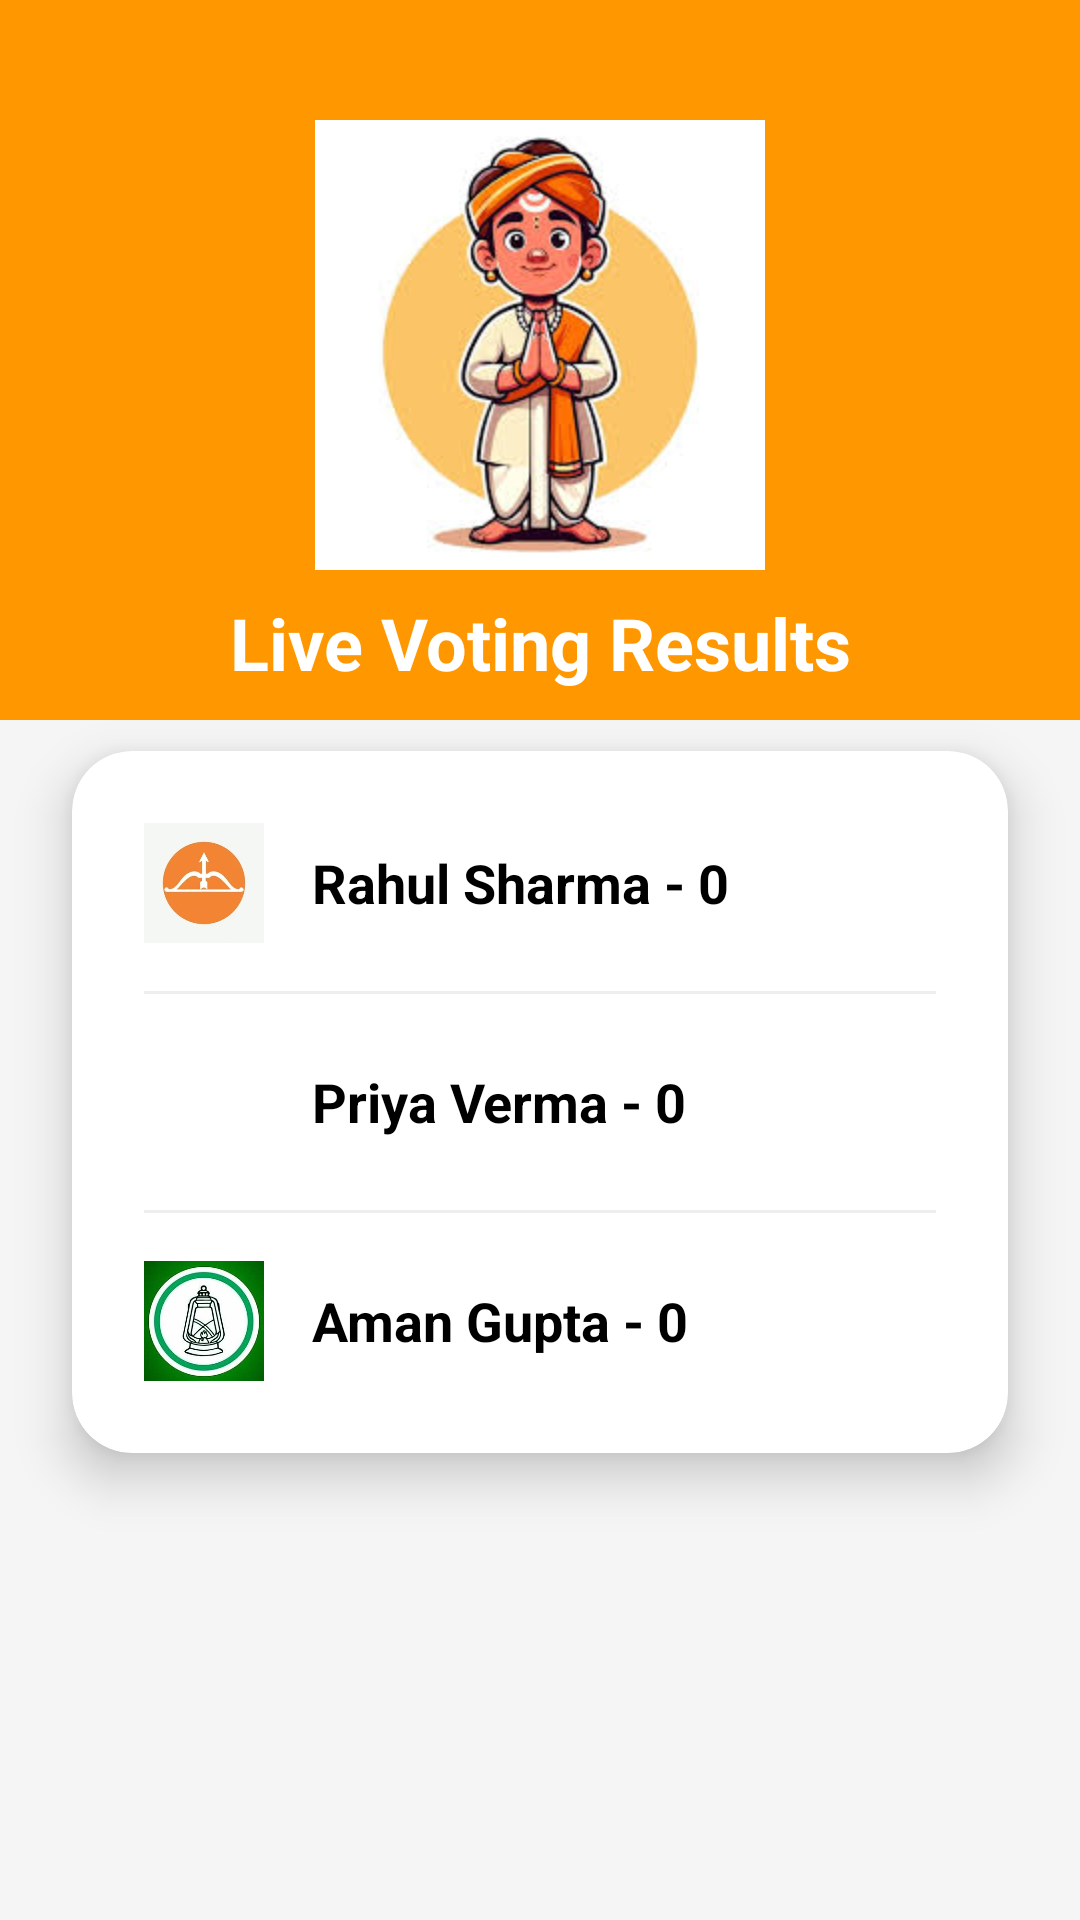

Produce the Android XML layout that renders to this screen, including the resource entries it uses.
<!-- AndroidManifest.xml: application theme Theme.AppCompat.Light.DarkActionBar -->
<!-- res/layout/activity_result.xml -->
<?xml version="1.0" encoding="utf-8"?>
<androidx.constraintlayout.widget.ConstraintLayout xmlns:android="http://schemas.android.com/apk/res/android"
    xmlns:app="http://schemas.android.com/apk/res-auto"
    android:layout_width="match_parent"
    android:layout_height="match_parent"
    android:background="@color/backgroundColor">

    <View
        android:id="@+id/topHeader"
        android:layout_width="match_parent"
        android:layout_height="240dp"
        android:background="@color/primaryColor"
        app:layout_constraintTop_toTopOf="parent" />

    <ImageView
        android:id="@+id/ivMascot"
        android:layout_width="150dp"
        android:layout_height="150dp"
        android:layout_marginTop="40dp"
        android:src="@drawable/mascot"
        app:layout_constraintEnd_toEndOf="parent"
        app:layout_constraintStart_toStartOf="parent"
        app:layout_constraintTop_toTopOf="parent" />

    <TextView
        android:id="@+id/tvTitle"
        android:layout_width="wrap_content"
        android:layout_height="wrap_content"
        android:layout_marginTop="8dp"
        android:text="Live Voting Results"
        android:textColor="@color/white"
        android:textSize="24sp"
        android:textStyle="bold"
        app:layout_constraintEnd_toEndOf="parent"
        app:layout_constraintStart_toStartOf="parent"
        app:layout_constraintTop_toBottomOf="@id/ivMascot" />

    <androidx.cardview.widget.CardView
        android:layout_width="match_parent"
        android:layout_height="wrap_content"
        android:layout_marginHorizontal="24dp"
        android:layout_marginTop="20dp"
        app:cardCornerRadius="20dp"
        app:cardElevation="10dp"
        app:layout_constraintTop_toBottomOf="@id/tvTitle">

        <LinearLayout
            android:layout_width="match_parent"
            android:layout_height="wrap_content"
            android:orientation="vertical"
            android:padding="24dp">

            
            <LinearLayout
                android:layout_width="match_parent"
                android:layout_height="wrap_content"
                android:gravity="center_vertical"
                android:orientation="horizontal">

                <ImageView
                    android:layout_width="40dp"
                    android:layout_height="40dp"
                    android:src="@drawable/symbol_party_a"
                    android:contentDescription="Party A" />

                <TextView
                    android:id="@+id/tvResult1"
                    android:layout_width="0dp"
                    android:layout_height="wrap_content"
                    android:layout_marginStart="16dp"
                    android:layout_weight="1"
                    android:text="Rahul Sharma - 0"
                    android:textColor="@color/black"
                    android:textSize="18sp"
                    android:textStyle="bold" />
            </LinearLayout>

            <View
                android:layout_width="match_parent"
                android:layout_height="1dp"
                android:layout_marginVertical="16dp"
                android:background="#EEEEEE" />

            
            <LinearLayout
                android:layout_width="match_parent"
                android:layout_height="wrap_content"
                android:gravity="center_vertical"
                android:orientation="horizontal">

                <ImageView
                    android:layout_width="40dp"
                    android:layout_height="40dp"
                    android:src="@drawable/symbol_party_b"
                    android:contentDescription="Party B" />

                <TextView
                    android:id="@+id/tvResult2"
                    android:layout_width="0dp"
                    android:layout_height="wrap_content"
                    android:layout_marginStart="16dp"
                    android:layout_weight="1"
                    android:text="Priya Verma - 0"
                    android:textColor="@color/black"
                    android:textSize="18sp"
                    android:textStyle="bold" />
            </LinearLayout>

            <View
                android:layout_width="match_parent"
                android:layout_height="1dp"
                android:layout_marginVertical="16dp"
                android:background="#EEEEEE" />

            
            <LinearLayout
                android:layout_width="match_parent"
                android:layout_height="wrap_content"
                android:gravity="center_vertical"
                android:orientation="horizontal">

                <ImageView
                    android:layout_width="40dp"
                    android:layout_height="40dp"
                    android:src="@drawable/symbol_party_c"
                    android:contentDescription="Party C" />

                <TextView
                    android:id="@+id/tvResult3"
                    android:layout_width="0dp"
                    android:layout_height="wrap_content"
                    android:layout_marginStart="16dp"
                    android:layout_weight="1"
                    android:text="Aman Gupta - 0"
                    android:textColor="@color/black"
                    android:textSize="18sp"
                    android:textStyle="bold" />
            </LinearLayout>

        </LinearLayout>
    </androidx.cardview.widget.CardView>

</androidx.constraintlayout.widget.ConstraintLayout>
<!-- resources referenced by this layout -->
<resources>
  <color name="backgroundColor">#F5F5F5</color>
  <color name="black">#FF000000</color>
  <color name="primaryColor">#FF9800</color>
  <color name="white">#FFFFFFFF</color>
  <!-- drawable mascot: png bitmap (drawable, 47027 bytes) -->
  <!-- drawable symbol_party_a: jpg bitmap (drawable, 7866 bytes) -->
  <!-- drawable symbol_party_c: jpg bitmap (drawable, 17818 bytes) -->
</resources>
